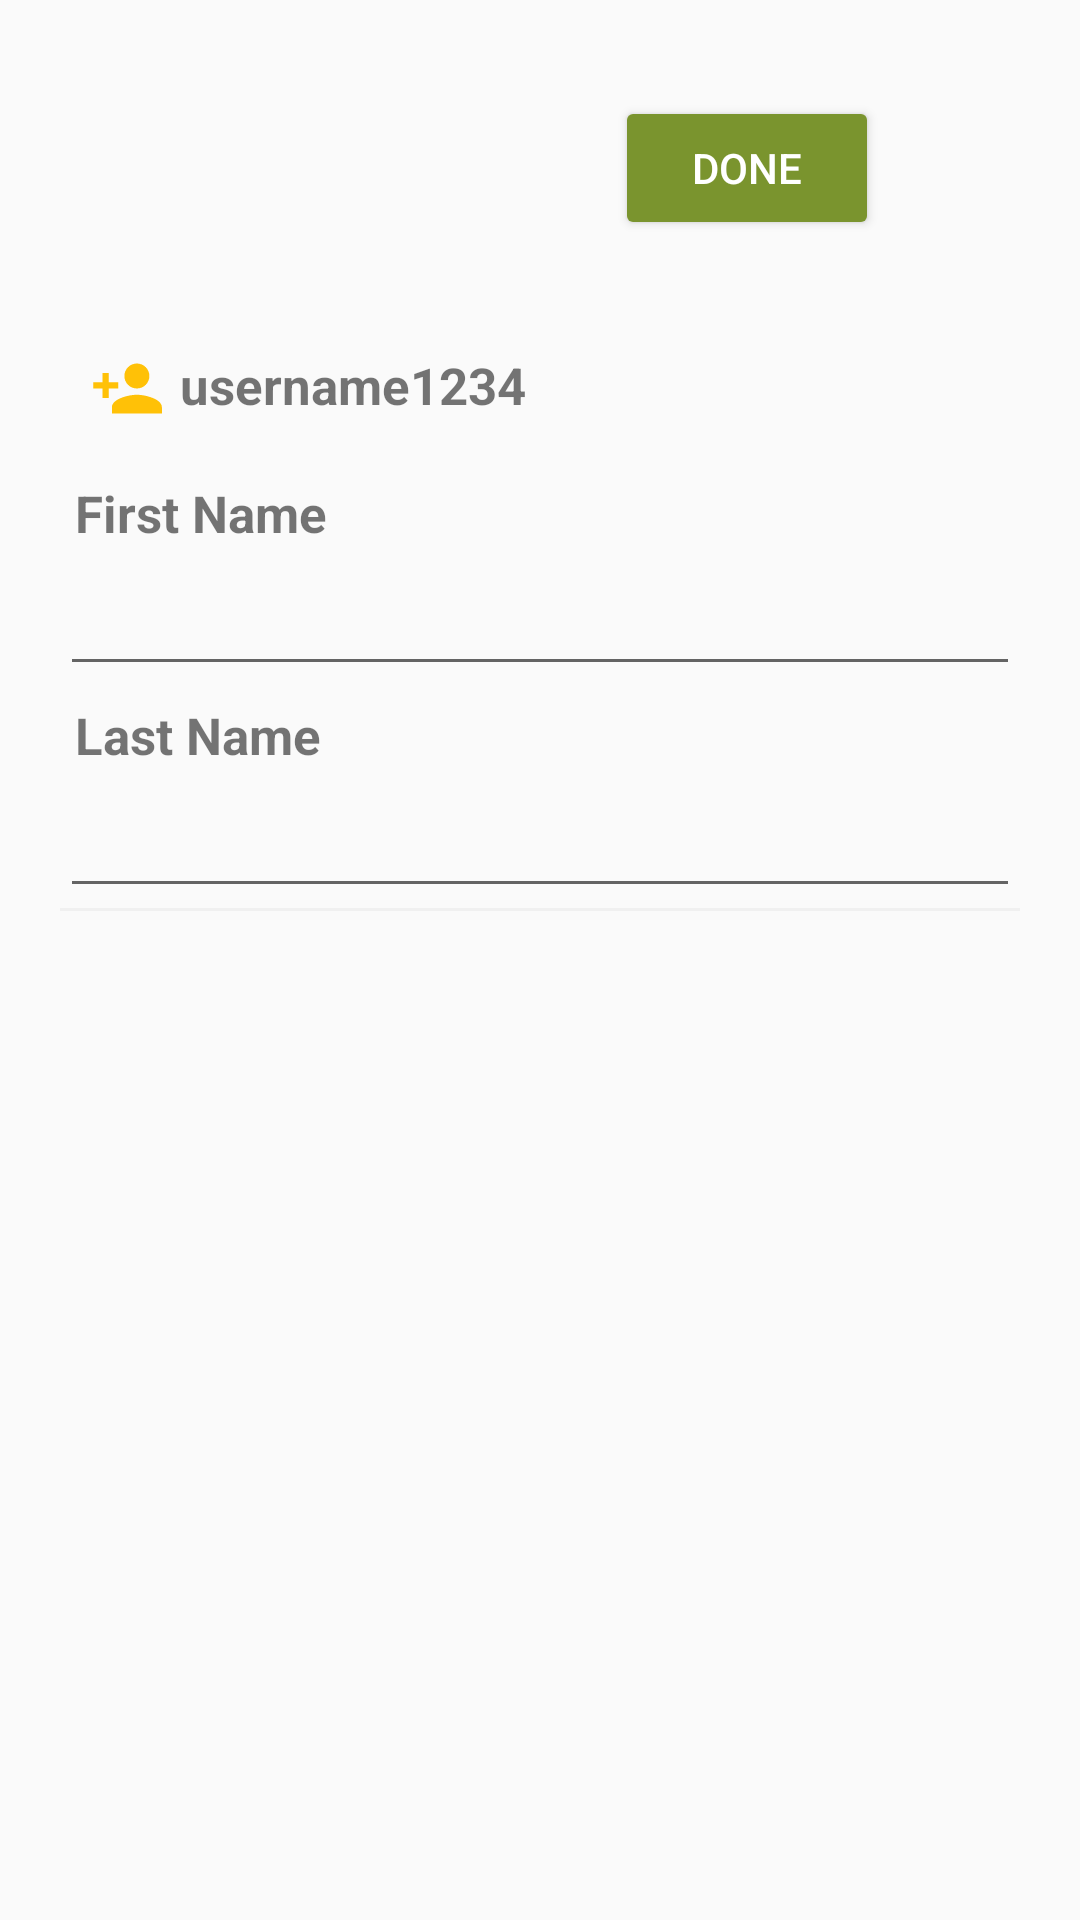

Here is an Android app screen rendered from its layout file. Give the layout XML and the strings, colors and styles it references.
<!-- AndroidManifest.xml: application theme AppTheme -->
<!-- res/layout/activity_edit_doctor.xml -->
<?xml version="1.0" encoding="utf-8"?>
<RelativeLayout xmlns:android="http://schemas.android.com/apk/res/android"
    xmlns:app="http://schemas.android.com/apk/res-auto"
    xmlns:tools="http://schemas.android.com/tools"
    android:layout_width="match_parent"
    android:layout_height="match_parent"
    tools:context=".view.EditDoctorActivity">


    <LinearLayout
        android:layout_width="match_parent"
        android:layout_height="wrap_content"
        android:orientation="vertical"
        android:padding="20dp"


        >

        <LinearLayout
            android:layout_width="match_parent"
            android:layout_height="wrap_content"
            android:orientation="horizontal"

            >


            <ImageView
                android:id="@+id/user_type_image_view"
                android:layout_width="75dp"
                android:layout_height="75dp"

                android:layout_marginBottom="5dp"
                android:layout_marginLeft="10dp"
                android:layout_marginTop="12dp" />

            <Button
                android:id="@+id/edit"
                android:layout_width="wrap_content"
                android:layout_height="wrap_content"
                android:layout_marginLeft="100dp"
                android:layout_marginTop="12dp"
                android:backgroundTint="@color/colorPrimary"
                android:text="Done"
                android:textColor="@color/colorWhite" />


        </LinearLayout>

        <LinearLayout
            android:layout_width="match_parent"
            android:layout_height="wrap_content"
            android:orientation="horizontal"
            android:layout_marginBottom="10dp"


            >

            <ImageView
                android:id="@+id/username_image"
                android:layout_width="25dp"
                android:layout_height="25dp"
                android:layout_marginLeft="10dp"
                android:layout_marginTop="5dp"
                app:srcCompat="@drawable/ic_person_add_amber_24dp" />

            <TextView
                android:id="@+id/username"
                android:layout_width="match_parent"
                android:layout_height="wrap_content"
                android:padding="5dp"
                android:text="username1234"
                android:textSize="17sp"
                android:textStyle="bold" />

        </LinearLayout>


        <TextView
            android:layout_width="match_parent"
            android:layout_height="wrap_content"
            android:padding="5dp"
            android:text="First Name"
            android:textSize="17sp"
            android:textStyle="bold"
            />

        <EditText
            android:id="@+id/first_name"
            android:layout_width="match_parent"
            android:layout_height="wrap_content"

            />

        <TextView
            android:layout_width="match_parent"
            android:layout_height="wrap_content"
            android:padding="5dp"
            android:text="Last Name"
            android:textSize="17sp"
            android:textStyle="bold"
            />

        <EditText
            android:id="@+id/last_name"
            android:layout_width="match_parent"
            android:layout_height="wrap_content"

            />


        <View
            android:layout_width="match_parent"
            android:layout_height="1dp"
            android:layout_marginBottom="10dp"
            android:background="@color/lightGreyBackground"

            />


    </LinearLayout>


</RelativeLayout>
<!-- resources referenced by this layout -->
<resources>
  <color name="colorPrimary">#7A942E</color>
  <color name="colorWhite">#ffffff</color>
  <color name="lightGreyBackground">#F0F0F0</color>
  <!-- drawable ic_person_add_amber_24dp (drawable) -->
  <vector android:height="24dp" android:tint="#FFC107"
      android:viewportHeight="24.0" android:viewportWidth="24.0"
      android:width="24dp" xmlns:android="http://schemas.android.com/apk/res/android">
      <path android:fillColor="#FF000000" android:pathData="M15,12c2.21,0 4,-1.79 4,-4s-1.79,-4 -4,-4 -4,1.79 -4,4 1.79,4 4,4zM6,10L6,7L4,7v3L1,10v2h3v3h2v-3h3v-2L6,10zM15,14c-2.67,0 -8,1.34 -8,4v2h16v-2c0,-2.66 -5.33,-4 -8,-4z"/>
  </vector>
  <style name="AppTheme" parent="Base.Theme.AppCompat.Light.DarkActionBar">
          
          <item name="colorPrimary">@color/colorPrimary</item>
          <item name="colorPrimaryDark">@color/colorPrimaryDark</item>
          <item name="colorAccent">@color/colorAccent</item>
      </style>
  <color name="colorPrimaryDark">#5B8930</color>
  <color name="colorAccent">#7A942E</color>
</resources>
